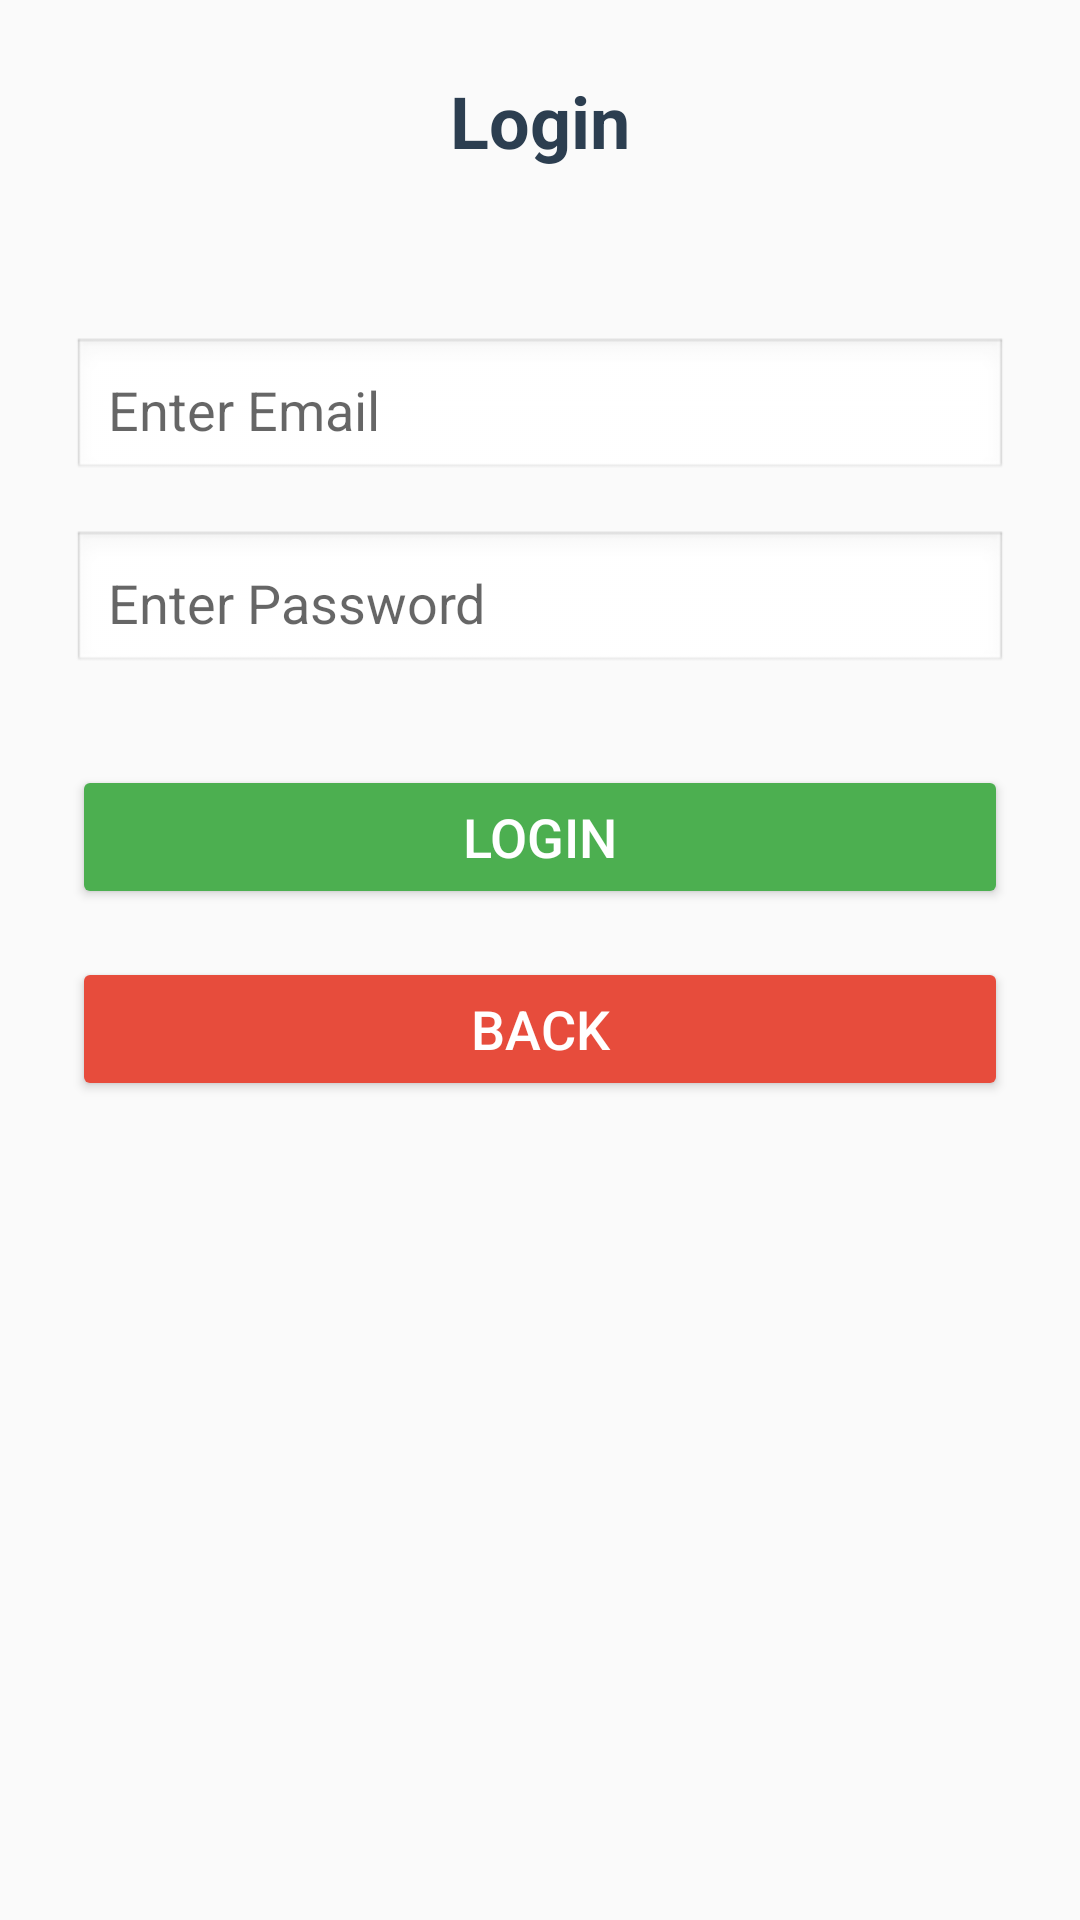

Reconstruct the res/layout file that produces this screen, plus the resources it refers to.
<!-- AndroidManifest.xml: application theme Theme.KotlinApplicationDemo -->
<!-- res/layout/activity_login.xml -->
<?xml version="1.0" encoding="utf-8"?>
<androidx.constraintlayout.widget.ConstraintLayout
    xmlns:android="http://schemas.android.com/apk/res/android"
    xmlns:app="http://schemas.android.com/apk/res-auto"
    android:layout_width="match_parent"
    android:layout_height="match_parent"
    android:padding="24dp"
    android:background="#FAFAFA">

    
    <TextView
        android:id="@+id/loginTitle"
        android:layout_width="wrap_content"
        android:layout_height="wrap_content"
        android:text="Login"
        android:textSize="24sp"
        android:textStyle="bold"
        android:textColor="#2C3E50"
        app:layout_constraintTop_toTopOf="parent"
        app:layout_constraintStart_toStartOf="parent"
        app:layout_constraintEnd_toEndOf="parent"
        android:paddingBottom="16dp"/>

    
    <EditText
        android:id="@+id/emailInput"
        android:layout_width="0dp"
        android:layout_height="wrap_content"
        android:hint="Enter Email"
        android:inputType="textEmailAddress"
        android:padding="12dp"
        android:background="@android:drawable/edit_text"
        app:layout_constraintTop_toBottomOf="@id/loginTitle"
        app:layout_constraintStart_toStartOf="parent"
        app:layout_constraintEnd_toEndOf="parent"
        android:layout_marginTop="40dp"/>

    
    <EditText
        android:id="@+id/passwordInput"
        android:layout_width="0dp"
        android:layout_height="wrap_content"
        android:hint="Enter Password"
        android:inputType="textPassword"
        android:padding="12dp"
        android:background="@android:drawable/edit_text"
        app:layout_constraintTop_toBottomOf="@id/emailInput"
        app:layout_constraintStart_toStartOf="parent"
        app:layout_constraintEnd_toEndOf="parent"
        android:layout_marginTop="16dp"/>

    
    <Button
        android:id="@+id/loginBtn"
        android:layout_width="0dp"
        android:layout_height="wrap_content"
        android:text="Login"
        android:textSize="18sp"
        android:backgroundTint="#4CAF50"
        android:textColor="@android:color/white"
        app:layout_constraintTop_toBottomOf="@id/passwordInput"
        app:layout_constraintStart_toStartOf="parent"
        app:layout_constraintEnd_toEndOf="parent"
        android:layout_marginTop="30dp"/>

    
    <Button
        android:id="@+id/backBtn"
        android:layout_width="0dp"
        android:layout_height="wrap_content"
        android:text="Back"
        android:textSize="18sp"
        android:backgroundTint="#E74C3C"
        android:textColor="@android:color/white"
        app:layout_constraintTop_toBottomOf="@id/loginBtn"
        app:layout_constraintStart_toStartOf="parent"
        app:layout_constraintEnd_toEndOf="parent"
        android:layout_marginTop="16dp"/>
</androidx.constraintlayout.widget.ConstraintLayout>
<!-- resources referenced by this layout -->
<resources>
  <style name="Theme.KotlinApplicationDemo" parent="Theme.AppCompat.Light.NoActionBar">
          
          <item name="colorPrimary">@color/purple_500</item>
          <item name="colorPrimaryDark">@color/purple_700</item>
          <item name="colorAccent">@color/teal_200</item>
      </style>
  <!-- not gathered from this repository: default colours our renderer supplied (Android Studio template values) -->
  <color name="purple_500">#FF6200EE</color>
  <color name="purple_700">#FF3700B3</color>
  <color name="teal_200">#FF03DAC5</color>
</resources>
